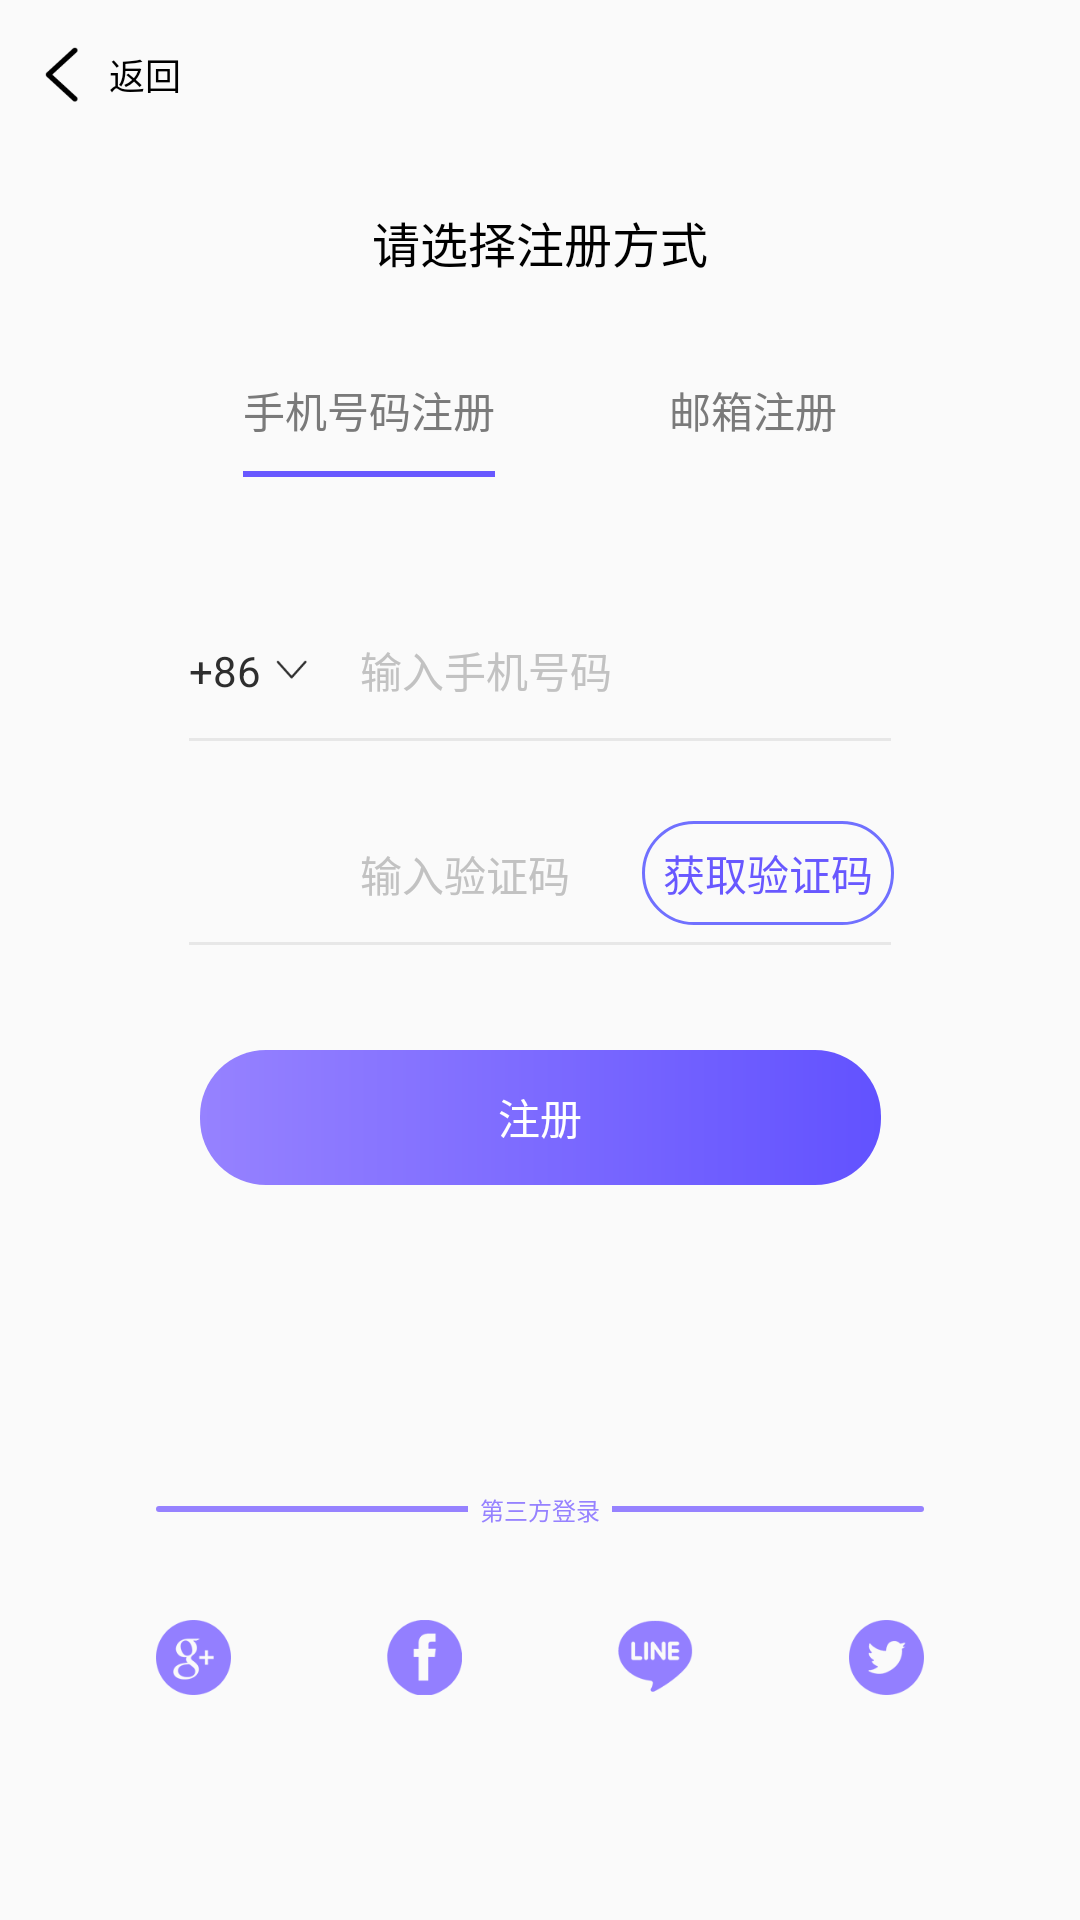

Write the Android layout XML for this screen, with the resource values it uses.
<!-- AndroidManifest.xml: application theme AppTheme -->
<!-- res/layout/activity_register.xml -->
<?xml version="1.0" encoding="utf-8"?>
<androidx.constraintlayout.widget.ConstraintLayout xmlns:android="http://schemas.android.com/apk/res/android"
    android:layout_width="match_parent"
    android:layout_height="match_parent"
    xmlns:app="http://schemas.android.com/apk/res-auto">

    <TextView
        android:id="@+id/register_back"
        android:layout_width="match_parent"
        android:text="返回"
        android:textSize="12sp"
        app:layout_constraintStart_toStartOf="parent"
        app:layout_constraintEnd_toEndOf="parent"
        app:layout_constraintTop_toTopOf="parent"
        android:textColor="@android:color/black"
        android:gravity="center_vertical"
        android:drawablePadding="10dp"
        android:paddingStart="15dp"
        android:drawableStart="@mipmap/back_black"
        android:layout_height="50dp"/>

    <TextView
        android:id="@+id/register_hint"
        android:layout_width="wrap_content"
        android:text="请选择注册方式"
        app:layout_constraintStart_toStartOf="parent"
        app:layout_constraintEnd_toEndOf="parent"
        android:textSize="16sp"
        android:textColor="@android:color/black"
        android:layout_marginTop="19dp"
        app:layout_constraintTop_toBottomOf="@id/register_back"
        android:layout_height="wrap_content"/>

    <TextView
        android:id="@+id/register_tab1"
        android:layout_width="wrap_content"
        android:textColor="@color/register_tab_tx_color"
        android:textSize="14sp"
        app:layout_constraintTop_toBottomOf="@id/register_hint"
        app:layout_constraintStart_toStartOf="parent"
        android:text="手机号码注册"
        android:layout_marginTop="34dp"
        android:layout_marginEnd="29dp"
        android:paddingBottom="10dp"
        app:layout_constraintHorizontal_chainStyle="packed"
        app:layout_constraintEnd_toStartOf="@id/register_tab2"
        android:layout_height="wrap_content"/>

    <View
        android:id="@+id/register_tab_line1"
        android:layout_width="84dp"
        app:layout_constraintTop_toBottomOf="@id/register_tab1"
        android:background="#6858FF"
        app:layout_constraintStart_toStartOf="@id/register_tab1"
        android:layout_height="2dp"/>

    <TextView
        android:id="@+id/register_tab2"
        android:layout_width="wrap_content"
        android:text="邮箱注册"
        app:layout_constraintStart_toEndOf="@id/register_tab1"
        app:layout_constraintBaseline_toBaselineOf="@id/register_tab1"
        android:textSize="14sp"
        android:layout_marginStart="29dp"
        app:layout_constraintEnd_toEndOf="parent"
        android:textColor="@color/register_tab_tx_color"
        android:paddingBottom="10dp"
        android:layout_height="wrap_content"/>

    <View
        android:id="@+id/register_tab_line2"
        android:layout_width="84dp"
        app:layout_constraintTop_toBottomOf="@id/register_tab2"
        app:layout_constraintStart_toStartOf="@id/register_tab2"
        app:layout_constraintEnd_toEndOf="@id/register_tab2"
        android:background="#6858FF"
        android:visibility="gone"
        android:layout_height="2dp"/>

    <EditText
        android:id="@+id/register_account"
        android:layout_width="match_parent"
        app:layout_constraintStart_toStartOf="parent"
        app:layout_constraintTop_toBottomOf="@id/register_tab1"
        android:layout_marginTop="44dp"
        android:layout_marginStart="63dp"
        android:paddingStart="57dp"
        android:layout_marginEnd="63dp"
        android:hint="输入手机号码"
        android:textColorHint="#C2C2C2"
        android:background="@null"
        android:singleLine="true"
        android:textSize="14sp"
        android:layout_height="45dp"/>

    <View
        android:layout_width="match_parent"
        android:background="#E7E7E7"
        app:layout_constraintStart_toStartOf="parent"
        app:layout_constraintTop_toBottomOf="@id/register_account"
        android:layout_marginStart="63dp"
        android:layout_marginEnd="63dp"
        android:layout_height="1dp"/>

    <TextView
        android:id="@+id/register_area_code"
        android:layout_width="wrap_content"
        app:layout_constraintStart_toStartOf="@id/register_account"
        app:layout_constraintTop_toTopOf="@id/register_account"
        app:layout_constraintBottom_toBottomOf="@id/register_account"
        android:text="+86"
        android:textSize="14sp"
        android:textColor="#2E2E2E"
        android:drawableEnd="@mipmap/register_arrow_down"
        android:drawablePadding="5dp"
        android:gravity="center"
        android:layout_height="45dp"/>

    <EditText
        android:id="@+id/register_code"
        android:layout_width="0dp"
        app:layout_constraintStart_toStartOf="parent"
        app:layout_constraintTop_toBottomOf="@id/register_account"
        android:layout_marginTop="23dp"
        android:layout_marginStart="63dp"
        android:paddingStart="57dp"
        android:singleLine="true"
        app:layout_constraintHorizontal_weight="1"
        android:hint="输入验证码"
        android:textColorHint="#C2C2C2"
        android:background="@null"
        android:textSize="14sp"
        android:maxLength="8"
        app:layout_constraintEnd_toStartOf="@id/register_get_code"
        android:layout_height="45dp"/>

    <View
        android:layout_width="match_parent"
        android:background="#E7E7E7"
        app:layout_constraintStart_toStartOf="parent"
        app:layout_constraintTop_toBottomOf="@id/register_code"
        android:layout_marginStart="63dp"
        android:layout_marginEnd="63dp"
        android:layout_height="1dp"/>

    <TextView
        android:id="@+id/register_get_code"
        android:layout_width="wrap_content"
        android:text="获取验证码"
        app:layout_constraintEnd_toEndOf="parent"
        android:layout_marginEnd="62dp"
        android:textSize="14sp"
        android:textColor="#6858FF"
        android:padding="7dp"
        android:background="@drawable/register_verify_bg"
        app:layout_constraintBaseline_toBaselineOf="@id/register_code"
        android:layout_height="wrap_content"/>

    <TextView
        android:id="@+id/register_btn"
        android:layout_width="227dp"
        android:background="@drawable/register_btn"
        app:layout_constraintTop_toBottomOf="@id/register_code"
        android:layout_marginTop="36dp"
        android:text="注册"
        android:gravity="center"
        android:textSize="14sp"
        android:textColor="@android:color/white"
        app:layout_constraintStart_toStartOf="parent"
        app:layout_constraintEnd_toEndOf="parent"
        android:layout_height="45dp"/>

    <ImageView
        android:id="@+id/register_google"
        android:layout_width="25dp"
        android:layout_height="25dp"
        android:layout_marginBottom="75dp"
        android:background="@mipmap/register_google"
        app:layout_constraintBottom_toBottomOf="parent"
        app:layout_constraintLeft_toLeftOf="parent"
        app:layout_constraintRight_toLeftOf="@+id/register_facebook" />

    <ImageView
        android:id="@+id/register_facebook"
        android:layout_width="25dp"
        android:layout_height="25dp"
        android:layout_marginBottom="75dp"
        android:background="@mipmap/register_facebook"
        app:layout_constraintBottom_toBottomOf="parent"
        app:layout_constraintLeft_toRightOf="@+id/register_google"
        app:layout_constraintRight_toLeftOf="@+id/register_line"
        app:layout_constraintRight_toRightOf="parent" />

    <ImageView
        android:id="@+id/register_line"
        android:layout_width="25dp"
        android:layout_height="25dp"
        android:layout_marginBottom="75dp"
        android:background="@mipmap/register_line"
        app:layout_constraintBottom_toBottomOf="parent"
        app:layout_constraintLeft_toRightOf="@+id/register_facebook"
        app:layout_constraintRight_toLeftOf="@+id/register_twitter"
        app:layout_constraintRight_toRightOf="parent" />

    <Button
        android:id="@+id/register_twitter"
        android:layout_width="25dp"
        android:layout_height="25dp"
        android:layout_marginBottom="75dp"
        android:background="@mipmap/register_twitter"
        app:layout_constraintBottom_toBottomOf="parent"
        app:layout_constraintLeft_toRightOf="@+id/register_line"
        app:layout_constraintRight_toRightOf="parent" />

    <RelativeLayout
        android:layout_width="match_parent"
        app:layout_constraintBottom_toTopOf="@id/register_google"
        android:layout_marginBottom="31dp"
        android:layout_height="wrap_content">

        <TextView
            android:id="@+id/register_tip"
            android:layout_width="wrap_content"
            android:text="第三方登录"
            android:textSize="8sp"
            android:layout_centerHorizontal="true"
            android:textColor="#9682FF"
            android:layout_marginStart="4dp"
            android:layout_marginEnd="4dp"
            android:layout_height="wrap_content"/>

        <View
            android:id="@+id/line1"
            android:layout_width="match_parent"
            android:layout_height="2dp"
            android:layout_centerVertical="true"
            android:layout_marginStart="52dp"
            android:layout_toStartOf="@id/register_tip"
            android:background="@drawable/register_left_line_bg"/>

        <View
            android:id="@+id/line2"
            android:layout_width="match_parent"
            android:layout_height="2dp"
            android:layout_centerVertical="true"
            android:layout_toEndOf="@id/register_tip"
            android:layout_marginEnd="52dp"
            android:background="@drawable/register_right_line_bg"/>

    </RelativeLayout>

</androidx.constraintlayout.widget.ConstraintLayout>
<!-- resources referenced by this layout -->
<resources>
  <!-- drawable register_btn (drawable) -->
  <?xml version="1.0" encoding="utf-8"?>
  <shape xmlns:android="http://schemas.android.com/apk/res/android">
      <gradient
          android:angle="0"
          android:endColor="@color/color_6252FF"
          android:startColor="@color/color_9682FF" />
  
      <corners android:radius="22dp" />
  
  </shape>
  <!-- drawable register_left_line_bg (drawable) -->
  <?xml version="1.0" encoding="utf-8"?>
  <shape xmlns:android="http://schemas.android.com/apk/res/android">
      <corners android:topLeftRadius="100dp" android:bottomLeftRadius="100dp"/>
      <solid android:color="#9682FF"/>
  </shape>
  <!-- drawable register_right_line_bg (drawable) -->
  <?xml version="1.0" encoding="utf-8"?>
  <shape xmlns:android="http://schemas.android.com/apk/res/android">
      <corners android:topRightRadius="100dp" android:bottomRightRadius="100dp"/>
      <solid android:color="#9682FF"/>
  </shape>
  <!-- drawable register_verify_bg (drawable) -->
  <?xml version="1.0" encoding="utf-8"?>
  <shape xmlns:android="http://schemas.android.com/apk/res/android">
      <stroke android:color="#7070FF" android:width="1dp"/>
      <corners android:radius="100dp"/>
  </shape>
  <!-- mipmap back_black: png bitmap (mipmap-xxxhdpi, 1183 bytes) -->
  <!-- mipmap register_arrow_down: png bitmap (mipmap-xxxhdpi, 951 bytes) -->
  <!-- mipmap register_facebook: png bitmap (mipmap-xxxhdpi, 2835 bytes) -->
  <!-- mipmap register_google: png bitmap (mipmap-xxxhdpi, 3752 bytes) -->
  <!-- mipmap register_line: png bitmap (mipmap-xxxhdpi, 3510 bytes) -->
  <!-- mipmap register_twitter: png bitmap (mipmap-xxxhdpi, 3010 bytes) -->
  <style name="AppTheme" parent="Theme.AppCompat.Light.NoActionBar">
          
          <item name="colorPrimary">@color/colorPrimary</item>
          <item name="colorPrimaryDark">@color/colorPrimaryDark</item>
          <item name="colorAccent">@color/colorAccent</item>
      </style>
  <color name="color_6252FF">#6252FF</color>
  <color name="color_9682FF">#9682FF</color>
  <color name="colorPrimary">#008577</color>
  <color name="colorPrimaryDark">#00574B</color>
  <color name="colorAccent">#D81B60</color>
</resources>
